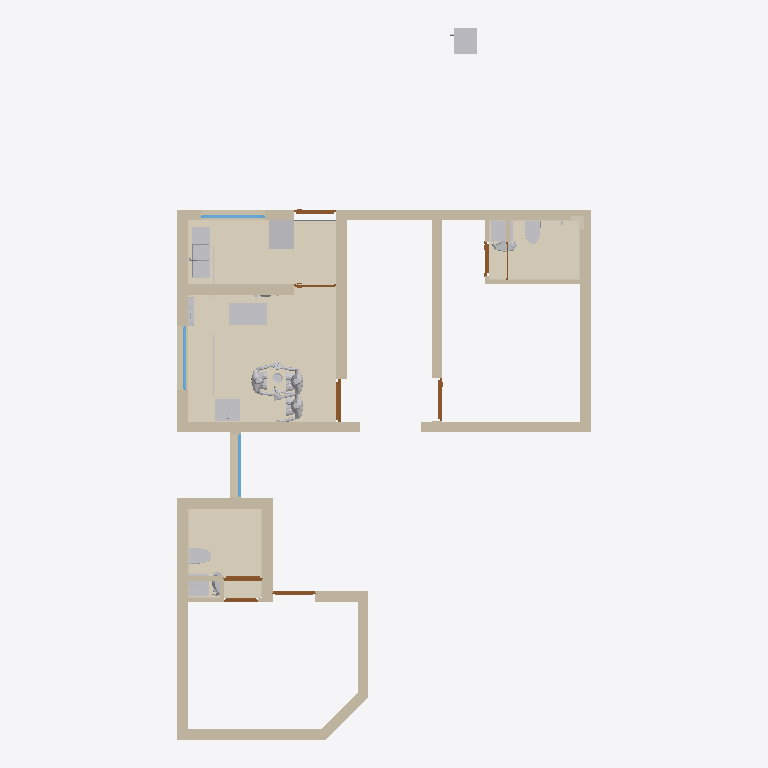
Plan cut of the same IFC building model at storey 'GF' (level 0.00 m, cut at 1.40 m), seen from above with north up, elements coloured by IFC class: 25 walls (beige), 19 coverings (cream), 17 other elements (light grey), 9 doors (brown), 3 windows (light blue), 1 slab (grey). Cut surfaces are drawn darker.
Extent 9.8 m × 16.8 m × 3.2 m (x, y, z). Storeys (2): GF at 0.00 m; Elements at 0.00 m. Elements (194): 59 IfcSystemFurnitureElement, 30 IfcCovering, 29 IfcWall, 24 IfcBuildingElementProxy, 14 IfcSanitaryTerminal, 9 IfcDoor, 7 IfcSlab, 6 IfcElectricAppliance, 5 IfcMember, 5 IfcWindow, 3 IfcBeam, 3 IfcFurniture.

HEADER;
FILE_DESCRIPTION(('ViewDefinition[DesignTransferView]'),'2;1');
FILE_NAME('Sajeev.ifc','2026-11-02T03:46:27+05:30',(''),(''),'IfcOpenShell 0.9.0.post1','Bonsai 0.9.0-post1','Nobody');
FILE_SCHEMA(('IFC4X3'));
ENDSEC;
DATA;
#1=IFCPROJECT('06WA$69sj3ffUfXL5BnTVW',$,'My Project',$,$,$,$,(#10,#22),#5);
#27=IFCSITE('3qUYzsAXL889j6_GD8JDx8',$,'My Site',$,$,#50,$,$,$,$,$,$,$,$);
#33=IFCBUILDING('062Rkr1f94JPPA$h61pq2Y',$,'My Building',$,$,#56,$,$,$,$,$,$);
#39=IFCBUILDINGSTOREY('16W6$0bP9Foerw7fy7ZYWu',$,'GF',$,$,#62,$,$,$,$);
#11376=IFCBUILDINGSTOREY('3lhw7vpRXDPhN4PQg2osuR',$,'Elements',$,$,#11392,$,$,$,$);
#42958=IFCCOVERING('3obEanBXj6ZgqKj2nKudeY',$,'Covering',$,$,#42992,#42969,$,$);
#42902=IFCCOVERING('3PF_kkRzv3c9IbIbTupOH5',$,'Covering',$,$,#42910,#42917,$,$);
#42928=IFCCOVERING('3P__8n$Wj2SONanj1Uir62',$,'Covering',$,$,#42957,#42939,$,$);
#14694=IFCCOVERING('21sPrKySj90eC6hJIDkyB7',$,'Covering',$,$,#17790,#14711,$,$);
#2226=IFCWALL('0_9FOGtwX17PyYZwIxgoa2',$,'Wall',$,$,#2255,#2237,$,$);
#2535=IFCWALL('0wBysgiAT78g2jJ_EY2BKG',$,'Wall',$,$,#2564,#2546,$,$);
#1796=IFCWALL('0Ym3PZhIP2QfU_dXyWKsAH',$,'Wall',$,$,#1830,#1807,$,$);
#11997=IFCCOVERING('08twWG5xfC_PvwBaPWXN0I',$,'Covering',$,$,#20892,#12038,$,$);
#1856=IFCWALL('1uM4hduTLFyApqHUD4b8hy',$,'Wall',$,$,#1885,#1867,$,$);
#1913=IFCWALL('02Zic7Vmr0u8YtgRoOamie',$,'Wall',$,$,#2728,#1924,$,$);
#2854=IFCWALL('1oeNznDlH3WOmvvZEBgSaJ',$,'Wall',$,$,#2974,#2865,$,$);
#2376=IFCWALL('1CFmHHjbzASAijkOVztaLU',$,'Wall',$,$,#3358,#2387,$,$);
#2505=IFCWALL('3s2r10u_f4NfGHMgqTG7KP',$,'Wall',$,$,#2534,#2516,$,$);
#14721=IFCCOVERING('3Bj$w8TEr01gz2zL_5dCDN',$,'Covering',$,$,#17795,#14738,$,$);
#2772=IFCWALL('333owhDt50seBMIXJn2nyy',$,'Wall',$,$,#3069,#2783,$,$);
#3689=IFCWALL('0xBC1dSxTEgwvWXTpPSNk8',$,'Wall',$,$,#3718,#3700,$,$);
#2288=IFCWALL('3062bhZbT3xPSvEJu6SP2W',$,'Wall',$,$,#3266,#2299,$,$);
#1743=IFCWALL('0ZSjpvzjX9ofXT$U8xVNPx',$,'Wall',$,$,#1795,#1754,$,$);
#3267=IFCWALL('1j2Q54u093B8d0bVTG$NOI',$,'Wall',$,$,#3379,#3278,$,$);
#10681=IFCSANITARYTERMINAL('3sMlINjg19XfXurJ13QGTZ',$,'SanitaryTerminal',$,$,#20937,#10680,$,$);
#11816=IFCCOVERING('1CnOHso9jE0QvHO0k7ozBG',$,'Covering',$,$,#17780,#11882,$,$);
#3096=IFCWALL('1hE9SzFvz6vvwA4XF9Kn2v',$,'Wall',$,$,#3146,#3107,$,$);
#12048=IFCELECTRICAPPLIANCE('34tAs40lv0r8etyc9hAFVj',$,'ElectricAppliance',$,$,#21041,#12080,'#03',$);
#2138=IFCWALL('0z6dVjh3nA29Ogj4QLGp8M',$,'Wall',$,$,#3197,#2149,$,$);
#20217=IFCCOVERING('3Sx3gLMfPDqxs$ha8Kzy6w',$,'Covering',$,$,#23160,#20233,$,$);
#17909=IFCELECTRICAPPLIANCE('0GrMo2S1b4SBJlHpJjvfYH',$,'ElectricAppliance',$,$,#17910,#17925,'#03',$);
#16105=IFCELECTRICAPPLIANCE('1EVoncmeTFQ82KY_MdlOTk',$,'ElectricAppliance',$,$,#19977,#16130,'#03',$);
#3292=IFCWALL('3mwdgLD6n0mubTPvqEZp7z',$,'Wall',$,$,#3965,#3303,$,$);
#2433=IFCWALL('3_Vg6Sh7r7RuWgHjzjaTbi',$,'Wall',$,$,#2504,#2444,$,$);
#2061=IFCWALL('1x8t67YibBKQsZz821LNSp',$,'Wall',$,$,#4152,#2072,$,$);
#15986=IFCSANITARYTERMINAL('2w8JL3mjr52RG1AKtjLuhu',$,'SanitaryTerminal',$,$,#17815,#16015,$,$);
#36063=IFCBUILDINGELEMENTPROXY('3yXgSfYjDAAeNRZNQqydsp',$,'BuildingElementProxy',$,$,#36261,#36072,$,$);
#36262=IFCBUILDINGELEMENTPROXY('3nIE8NttD6zQkKetKuumjD',$,'BuildingElementProxy',$,$,#37888,#36275,$,$);
#36090=IFCBUILDINGELEMENTPROXY('3BRr9ANAv1ggPnjJqlU7__',$,'BuildingElementProxy',$,$,#37054,#36103,$,$);
#19502=IFCSANITARYTERMINAL('0UtFoJOXjEjgbZ6Jpdm8Kv',$,'SanitaryTerminal',$,$,#40525,#19515,$,$);
#11694=IFCSANITARYTERMINAL('08vYVi541COfYoqhGuEP7$',$,'SanitaryTerminal',$,$,#40777,#18525,$,$);
#11761=IFCSANITARYTERMINAL('15zDgegnTA3B_M_8E5H9xB',$,'SanitaryTerminal',$,$,#40782,#40696,$,$);
#19592=IFCSANITARYTERMINAL('0soF2pVh9BWBvhdUGWEBWV',$,'SanitaryTerminal',$,$,#40540,#25761,$,$);
#40546=IFCWALL('3h6xPUtE1E6x6Cb4SDwHk6',$,'Wall',$,$,#40644,#40557,$,$);
#7459=IFCDOOR('1yoJCVWjT77Aix8y1thYwJ',$,'Door',$,$,#20907,#7554,$,2.0999999046325684,1.0,$,$,$);
#11912=IFCWINDOW('1woZ__cOnARRkLxpi3J2a0',$,'Window',$,$,#40158,#43142,$,1.1749999523162842,1.5,$,.SINGLE_PANEL.,$);
#13689=IFCWINDOW('3n0w5ilUPD8efDbnyjWmAF',$,'Window',$,$,#40143,#43210,$,1.1749999523162842,1.5,$,.SINGLE_PANEL.,$);
#40745=IFCBUILDINGELEMENTPROXY('2k6UMoAmH1neiX4WrLAeAo',$,'BuildingElementProxy',$,$,#40872,#40758,$,$);
#5694=IFCWINDOW('3BC4n_SzX6qeaGPmVXIAfx',$,'Window',$,$,#36553,#5703,$,1.1749999523162842,1.5,$,.SINGLE_PANEL.,$);
#7341=IFCDOOR('2Ud_y$gEH308iXfHgdzM2Z',$,'Door',$,$,#9637,#9446,$,2.0999999046325684,0.8999999761581421,$,.SINGLE_SWING_RIGHT.,$);
#3600=IFCWALL('2_81o9rczDmg0sMcxsFBIL',$,'Wall',$,$,#3629,#3611,$,$);
#6429=IFCDOOR('0n67U1Nkn4tQEnrYWp0h0X',$,'Door',$,$,#6596,#6437,$,2.0999999046325684,1.0,$,.SINGLE_SWING_LEFT.,$);
#6364=IFCDOOR('1v_G_C3Er1AwlWJo76RaWX',$,'Door',$,$,#9503,#7318,$,2.0999999046325684,1.0,$,.SINGLE_SWING_RIGHT.,$);
#7780=IFCDOOR('2jiLf8oiPEufIBJhdplUWB',$,'Door',$,$,#40128,#9660,$,2.0999999046325684,1.0,$,.SINGLE_SWING_RIGHT.,$);
#10041=IFCWALL('341YzdrlX5ShPK9BLmBsj7',$,'Wall',$,$,#10110,#10056,$,$);
#10192=IFCDOOR('0wp4seahT2vuRmAipRZVEt',$,'Door',$,$,#43565,#43349,$,2.0999999046325684,0.800000011920929,$,$,$);
#37266=IFCSYSTEMFURNITUREELEMENT('2AJ_tSmAn5AuuqT1B8OZ_F',$,'SystemFurnitureElement',$,$,#37903,#37277,$,$);
#10013=IFCDOOR('1NvX1BIKX5rRyRJO1HWLcu',$,'Door',$,$,#43580,#43394,$,2.0999999046325684,0.800000011920929,$,.SINGLE_SWING_RIGHT.,$);
#40697=IFCBUILDINGELEMENTPROXY('2lShsrJc17wvdlaWhPs2cw',$,'BuildingElementProxy',$,$,#40862,#40725,$,$);
#45780=IFCCOVERING('0cPmzJqiL81Q_MhyXV_2d6',$,'Covering',$,$,#46909,#45796,$,$);
#10163=IFCWALL('3DWSjAibn1vR7TmXBhufjT',$,'Wall',$,$,#10255,#10178,$,$);
#7715=IFCDOOR('0OFPYHfPjDsOSaVIAYL4Lw',$,'Door',$,$,#9727,#9690,$,2.0999999046325684,1.0,$,$,$);
#25921=IFCCOVERING('16s5bKfzb8LPXQqw40rqax',$,'Covering',$,$,#26157,#25932,$,$);
#3966=IFCWALL('3bCp2guWz4U9Z1pi2HPOGn',$,'Wall',$,$,#4032,#3977,$,$);
#36371=IFCBUILDINGELEMENTPROXY('3JZsascqj2jOITYA9a2mSq',$,'BuildingElementProxy',$,$,#37059,#36393,$,$);
#26294=IFCCOVERING('0mXjNQ61DENwuabdCR$SPS',$,'Covering',$,$,#26481,#26305,$,$);
#3735=IFCWALL('2$2gUPRbn238gG44i2moE7',$,'Wall',$,$,#3879,#3746,$,$);
#3549=IFCWALL('3HMcaMzmrDpAlJkeATlG9I',$,'Wall',$,$,#4106,#3560,$,$);
#26269=IFCCOVERING('2LghkM5rvDWhTXT554wg5p',$,'Covering',$,$,#26518,#26280,$,$);
#18549=IFCCOVERING('2eIvOgRGXENwCfz24eJjq_',$,'Covering',$,$,#18619,#18592,$,$);
#19516=IFCCOVERING('0cLMjSE3173vSbShBrnxgZ',$,'Covering',$,$,#19972,#19557,$,$);
#25969=IFCCOVERING('0v$s31KWr3n8OCGwbHQbqs',$,'Covering',$,$,#26107,#25980,$,$);
#40358=IFCCOVERING('0IW1HRLPH7NhJGiwlMsWXZ',$,'Covering',$,$,#40545,#40369,$,$);
#45158=IFCCOVERING('2LfMTjZCXFDg_1uUPUItPD',$,'Covering',$,$,#45237,#45169,$,.CLADDING.);
#8072=IFCDOOR('2E_MzcqBb3rfLtpFfEjiPc',$,'Door',$,$,#9968,#9736,$,2.0999999046325684,0.8999999761581421,$,$,$);
#12311=IFCSLAB('1oONyBXyTE$uh$df47shI4',$,'Slab',$,$,#12319,#12326,$,$);
#12515=IFCSYSTEMFURNITUREELEMENT('3DSTJG37TBWuNjxDDEszrg',$,'SystemFurnitureElement',$,$,#38233,#12526,$,$);
#26319=IFCCOVERING('0nji3CmT1DbODQcxN182fq',$,'Covering',$,$,#26412,#26330,$,$);
#45325=IFCCOVERING('1wozZSt5n8wwg_usTnMNB_',$,'Covering',$,$,#45326,#45341,$,$);
ENDSEC;
